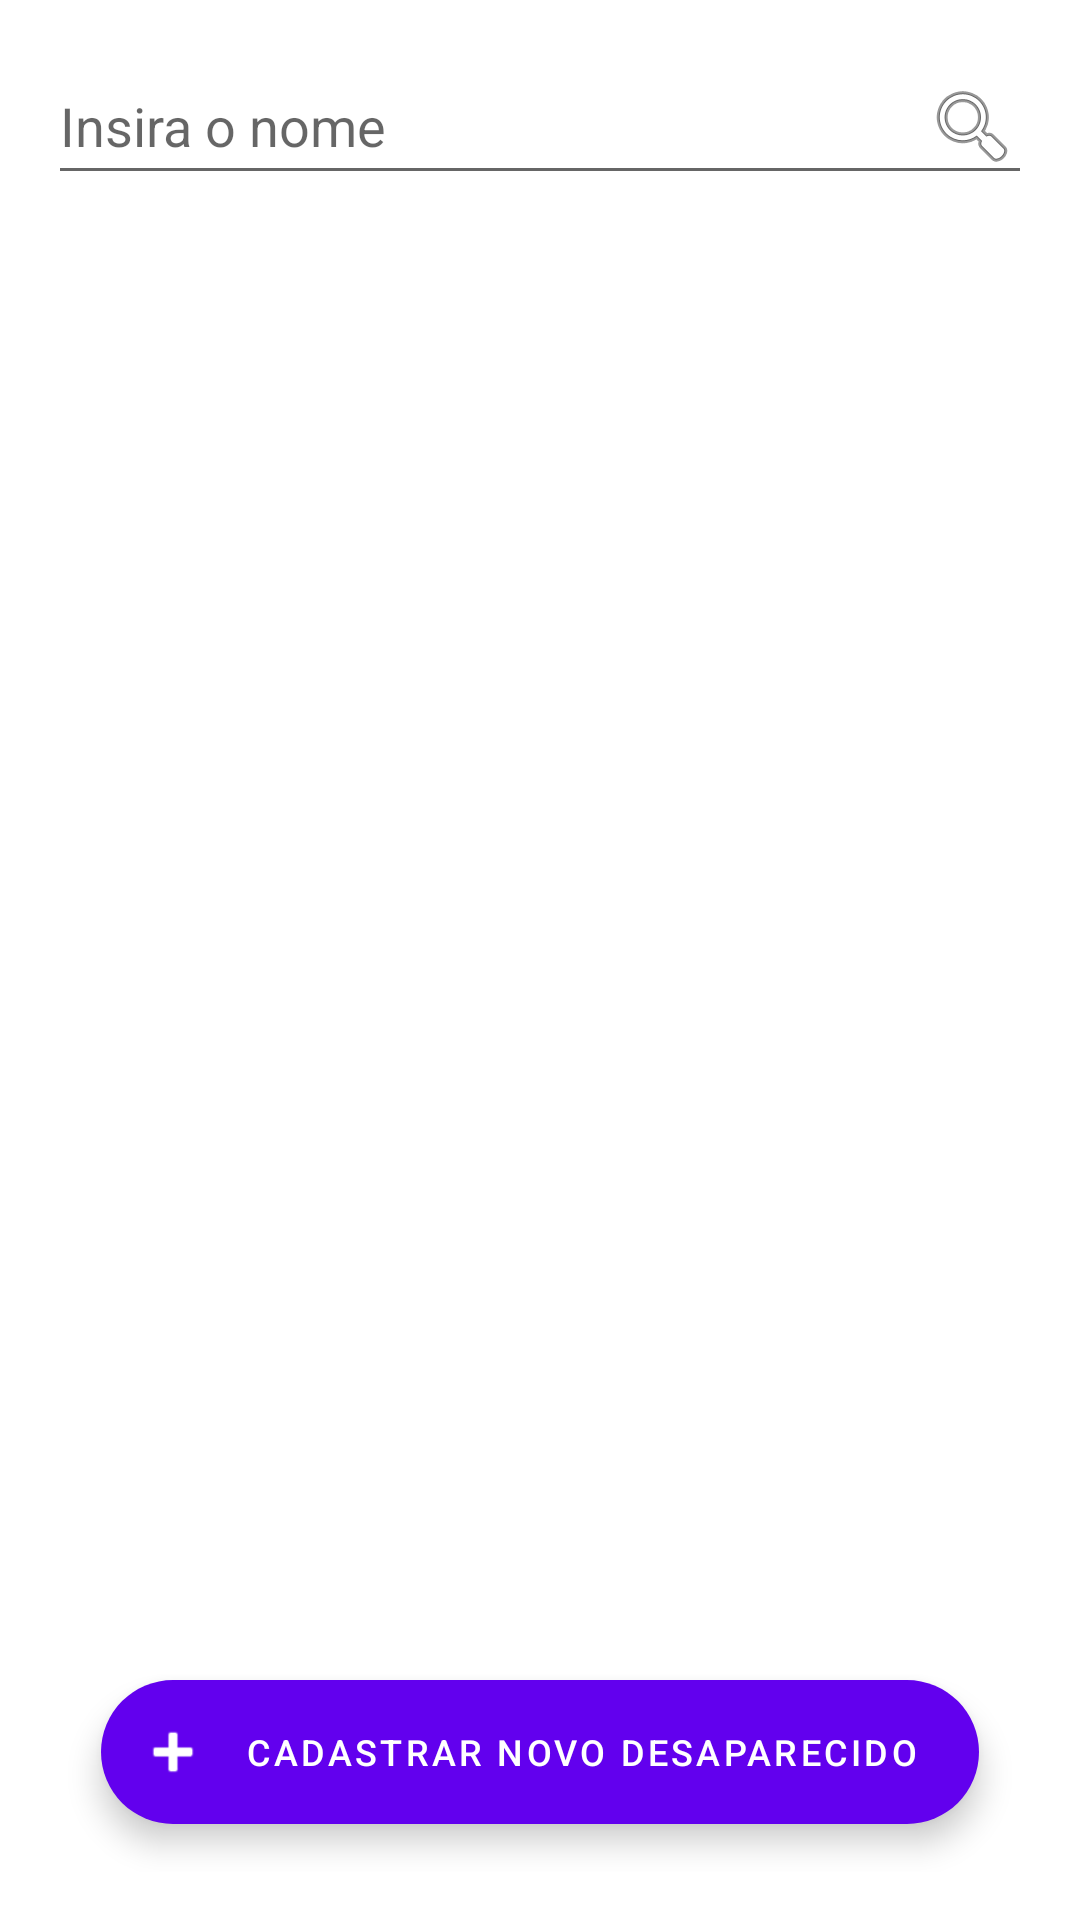

Android layout source for this screen:
<!-- AndroidManifest.xml: application theme Theme.ReconhecimentoFacial -->
<!-- res/layout/fragment_casos_cadastrados.xml -->
<?xml version="1.0" encoding="utf-8"?>
<androidx.constraintlayout.widget.ConstraintLayout
    xmlns:android="http://schemas.android.com/apk/res/android"
    xmlns:app="http://schemas.android.com/apk/res-auto"
    android:layout_width="match_parent"
    android:layout_height="match_parent"
    android:padding="16dp">

    <EditText
        android:id="@+id/editTextSearch"
        android:layout_width="0dp"
        android:layout_height="wrap_content"
        android:hint="Insira o nome"
        android:drawableEnd="@android:drawable/ic_menu_search"
        app:layout_constraintTop_toTopOf="parent"
        app:layout_constraintStart_toStartOf="parent"
        app:layout_constraintEnd_toEndOf="parent"/>

    <androidx.recyclerview.widget.RecyclerView
        android:id="@+id/recyclerViewCasos"
        android:layout_width="0dp"
        android:layout_height="0dp"
        android:layout_marginTop="8dp"
        app:layout_constraintTop_toBottomOf="@id/editTextSearch"
        app:layout_constraintBottom_toBottomOf="parent"
        app:layout_constraintStart_toStartOf="parent"
        app:layout_constraintEnd_toEndOf="parent"/>

    <ProgressBar
        android:id="@+id/progressBar"
        android:layout_width="wrap_content"
        android:layout_height="wrap_content"
        android:visibility="gone"
        app:layout_constraintBottom_toBottomOf="parent"
        app:layout_constraintTop_toTopOf="parent"
        app:layout_constraintStart_toStartOf="parent"
        app:layout_constraintEnd_toEndOf="parent"/>

    <TextView
        android:id="@+id/textViewListaVazia"
        android:layout_width="wrap_content"
        android:layout_height="wrap_content"
        android:text="Nenhum caso encontrado."
        android:visibility="gone"
        app:layout_constraintBottom_toBottomOf="parent"
        app:layout_constraintTop_toTopOf="parent"
        app:layout_constraintStart_toStartOf="parent"
        app:layout_constraintEnd_toEndOf="parent"/>

    <com.google.android.material.floatingactionbutton.ExtendedFloatingActionButton
        android:id="@+id/btnCadastrarNovo"
        android:layout_width="wrap_content"
        android:layout_height="wrap_content"
        android:layout_marginBottom="16dp"
        android:text="Cadastrar novo desaparecido"
        android:textColor="@android:color/white"
        android:textSize="12sp"
        app:icon="@android:drawable/ic_input_add"
        app:iconTint="@android:color/white"
        app:backgroundTint="@color/purple_500"
        app:layout_constraintBottom_toBottomOf="parent"
        app:layout_constraintEnd_toEndOf="parent"
        app:layout_constraintStart_toStartOf="parent"/>

</androidx.constraintlayout.widget.ConstraintLayout>
<!-- resources referenced by this layout -->
<resources>
  <color name="purple_500">#FF6200EE</color>
  <style name="Theme.ReconhecimentoFacial" parent="Theme.MaterialComponents.DayNight.NoActionBar">
          <item name="colorPrimary">@color/purple_500</item>
          <item name="colorPrimaryVariant">@color/purple_700</item>
          <item name="colorOnPrimary">@color/white</item>
          <item name="colorSecondary">@color/teal_200</item>
          <item name="colorSecondaryVariant">@color/teal_700</item>
          <item name="colorOnSecondary">@color/black</item>
          <item name="android:statusBarColor" tools:targetApi="l">?attr/colorPrimaryVariant</item>
      </style>
  <color name="purple_700">#FF3700B3</color>
  <color name="white">#FFFFFFFF</color>
  <color name="teal_200">#FF03DAC5</color>
  <color name="teal_700">#FF018786</color>
  <color name="black">#FF000000</color>
</resources>
